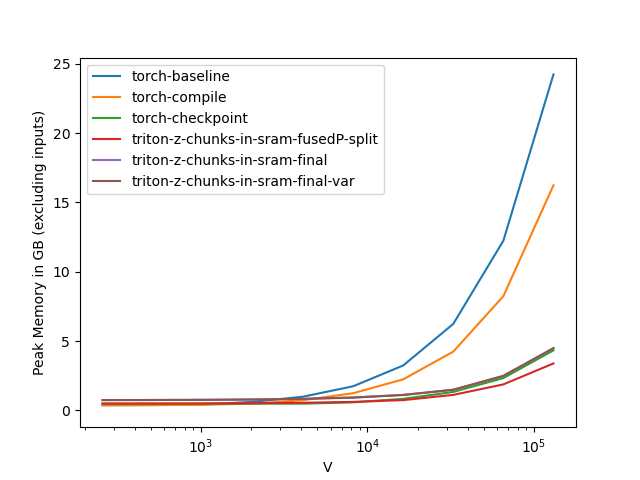

Source data for this figure (header and first rows):
V, torch-baseline, torch-compile, torch-checkpoint, triton-z-chunks-in-sram-fusedP-split, triton-z-chunks-in-sram-final, triton-z-chunks-in-sram-final-var
256, 0.3732, 0.3732, 0.4884, 0.4923, 0.7443, 0.7443
512, 0.383, 0.383, 0.4884, 0.4962, 0.7501, 0.7501
1024, 0.4259, 0.4025, 0.4884, 0.504, 0.7619, 0.7619
2048, 0.6134, 0.4885, 0.4884, 0.5197, 0.7853, 0.7853
4096, 0.9884, 0.7385, 0.4884, 0.5509, 0.8322, 0.8322
8192, 1.738, 1.239, 0.5822, 0.6134, 0.9259, 0.9259
16384, 3.238, 2.239, 0.8322, 0.7414, 1.113, 1.113
32768, 6.238, 4.239, 1.332, 1.119, 1.488, 1.488
65536, 12.24, 8.239, 2.332, 1.875, 2.488, 2.488
131072, 24.24, 16.24, 4.332, 3.387, 4.488, 4.488
